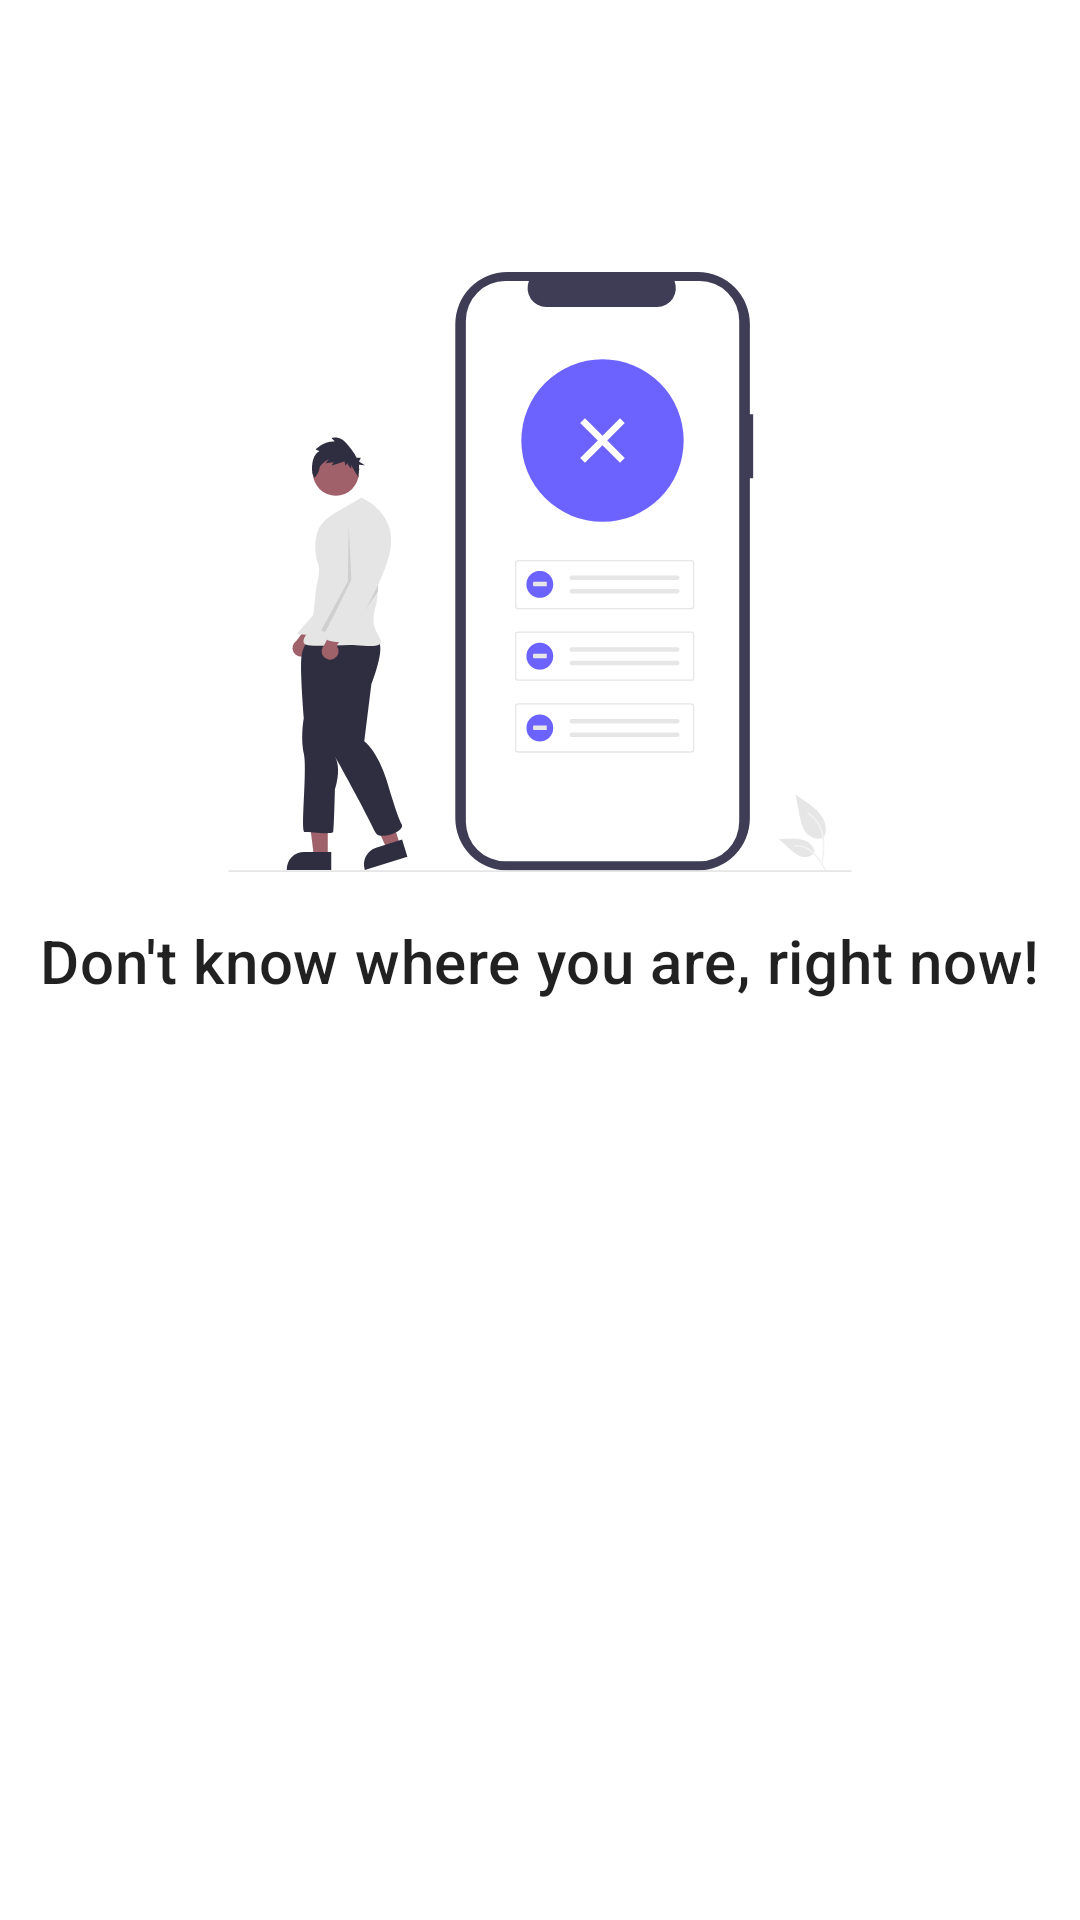

Reconstruct the res/layout file that produces this screen, plus the resources it refers to.
<!-- AndroidManifest.xml: application theme Theme.LocationTracking -->
<!-- res/layout/activity_main.xml -->
<?xml version="1.0" encoding="utf-8"?>
<androidx.constraintlayout.widget.ConstraintLayout xmlns:android="http://schemas.android.com/apk/res/android"
    xmlns:app="http://schemas.android.com/apk/res-auto"
    xmlns:tools="http://schemas.android.com/tools"
    android:layout_width="match_parent"
    android:layout_height="match_parent"
    android:paddingHorizontal="12dp"
    tools:context=".ui.main.MainActivity"
    tools:menu="@menu/main_menu">

    <ImageView
        android:id="@+id/map_image"
        android:layout_width="match_parent"
        android:layout_height="200dp"
        android:layout_marginBottom="@dimen/layout_margin"
        android:src="@drawable/ic_access_denied"
        app:layout_constraintBottom_toTopOf="@+id/location"
        app:layout_constraintLeft_toLeftOf="parent"
        app:layout_constraintRight_toRightOf="parent" />

    <TextView
        android:id="@+id/location"
        android:layout_width="wrap_content"
        android:layout_height="wrap_content"
        android:text="@string/location_unknown"
        android:textAppearance="?attr/textAppearanceHeadline6"
        app:layout_constraintBottom_toBottomOf="parent"
        app:layout_constraintLeft_toLeftOf="parent"
        app:layout_constraintRight_toRightOf="parent"
        app:layout_constraintTop_toTopOf="parent"
        tools:text="@string/location_unknown" />

    <TextView
        android:id="@+id/error"
        android:layout_width="wrap_content"
        android:layout_height="wrap_content"
        android:textAppearance="?attr/textAppearanceBody1"
        app:layout_constraintEnd_toEndOf="parent"
        app:layout_constraintStart_toStartOf="parent"
        app:layout_constraintTop_toBottomOf="@+id/location"
        tools:text="@string/error_unknown" />

</androidx.constraintlayout.widget.ConstraintLayout>
<!-- resources referenced by this layout -->
<resources>
  <dimen name="layout_margin">16dp</dimen>
  <!-- drawable ic_access_denied: vector/xml drawable (drawable, 9557 chars, omitted) -->
  <string name="error_unknown">Whoops, something is wrong!</string>
  <string name="location_unknown">Don\'t know where you are, right now!</string>
  <style name="Theme.LocationTracking" parent="Theme.MaterialComponents.DayNight.DarkActionBar">
          
          <item name="colorPrimary">@color/purple_500</item>
          <item name="colorPrimaryVariant">@color/purple_700</item>
          <item name="colorOnPrimary">@color/white</item>
          
          <item name="colorSecondary">@color/teal_200</item>
          <item name="colorSecondaryVariant">@color/teal_700</item>
          <item name="colorOnSecondary">@color/black</item>
          
          <item name="android:statusBarColor" tools:targetApi="l">?attr/colorPrimaryVariant</item>
          
      </style>
  <!-- not gathered from this repository: default colours our renderer supplied (Android Studio template values) -->
  <color name="purple_500">#FF6200EE</color>
  <color name="purple_700">#FF3700B3</color>
  <color name="teal_200">#FF03DAC5</color>
  <color name="teal_700">#FF018786</color>
  <color name="black">#FF000000</color>
  <color name="white">#FFFFFFFF</color>
</resources>
